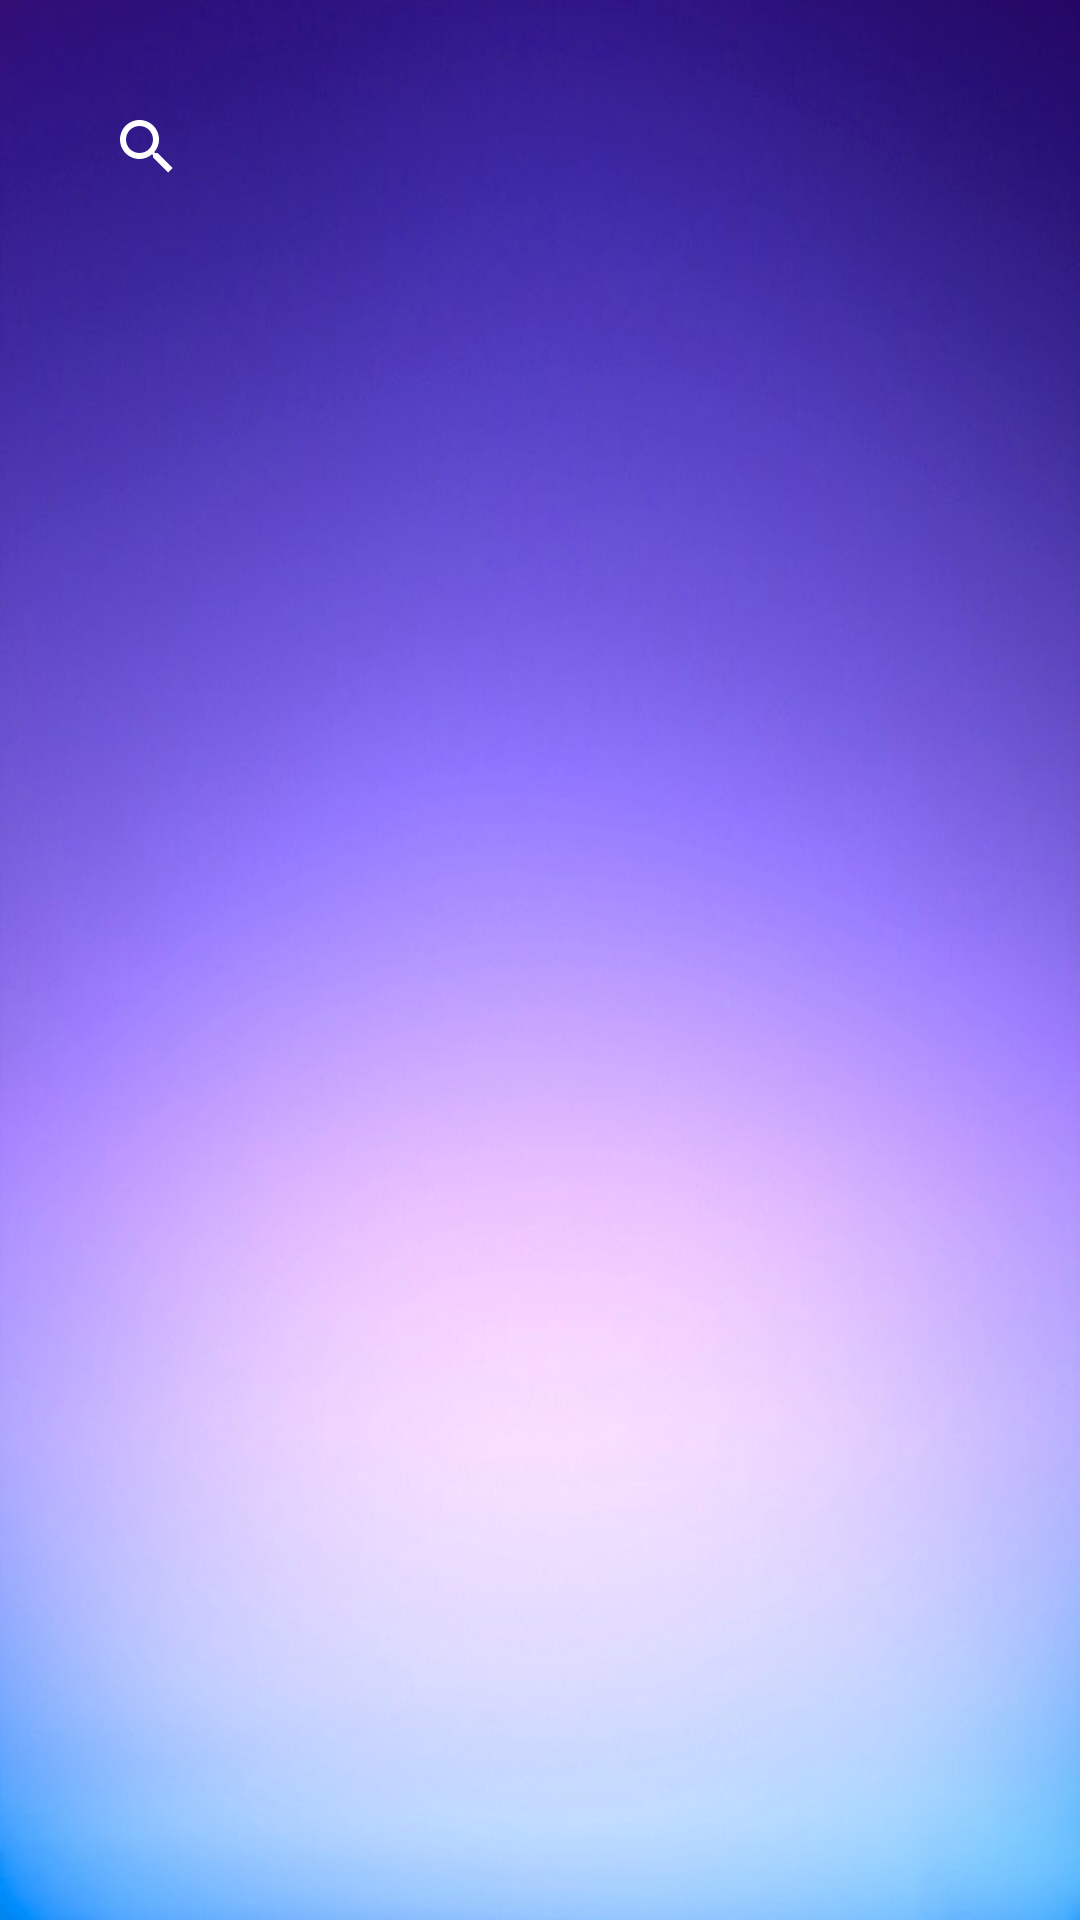

This screen was rendered from an Android layout file. Write that file and the resources it references.
<!-- AndroidManifest.xml: application theme Theme.WeatherApp -->
<!-- res/layout/activity_searching_city.xml -->
<?xml version="1.0" encoding="utf-8"?>
<LinearLayout
    xmlns:android="http://schemas.android.com/apk/res/android"
    android:orientation="vertical"
    android:layout_width="match_parent"
    android:layout_height="match_parent"
    android:padding="25dp"
    android:background="@drawable/gradient">

    <SearchView
        android:layout_width="367dp"
        android:layout_height="wrap_content" />

    <androidx.recyclerview.widget.RecyclerView
        android:layout_width="367dp"
        android:layout_height="match_parent" />

</LinearLayout>
<!-- resources referenced by this layout -->
<resources>
  <!-- drawable gradient: png bitmap (drawable, 338576 bytes) -->
  <style name="Theme.WeatherApp" parent="Theme.MaterialComponents.DayNight.NoActionBar">
          
          <item name="colorPrimary">@color/purple_500</item>
          <item name="colorPrimaryVariant">@color/purple_700</item>
          <item name="colorOnPrimary">@color/white</item>
          
          <item name="colorSecondary">@color/teal_200</item>
          <item name="colorSecondaryVariant">@color/teal_700</item>
          <item name="colorOnSecondary">@color/black</item>
          <item name="android:textColor">@color/white</item>
          <item name="android:textColorSecondary">@color/white</item>
          
          <item name="android:statusBarColor" tools:targetApi="l">?attr/colorPrimaryVariant</item>
          
      </style>
  <color name="purple_500">#FF6200EE</color>
  <color name="purple_700">#FF3700B3</color>
  <color name="white">#FFFFFFFF</color>
  <color name="teal_200">#FF03DAC5</color>
  <color name="teal_700">#FF018786</color>
  <color name="black">#FF000000</color>
</resources>
